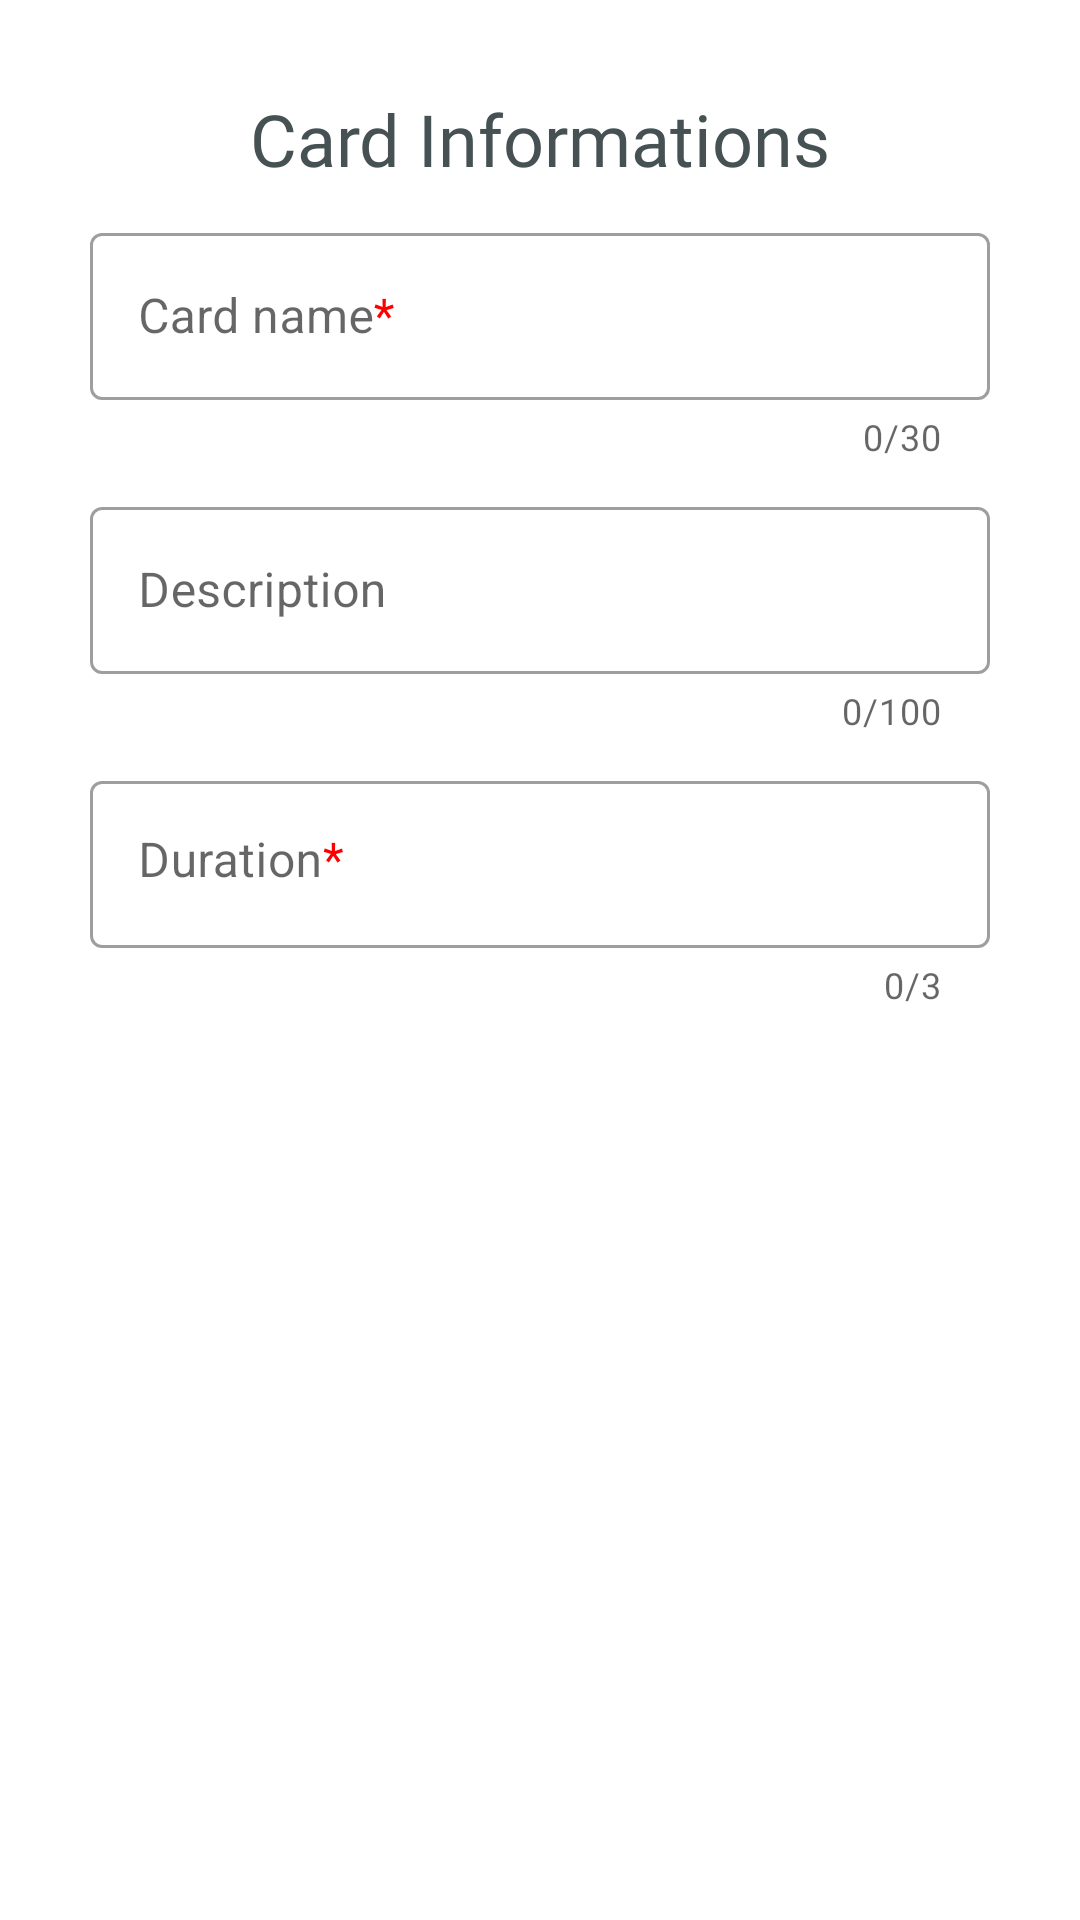

The Android layout XML behind this screen, and the referenced resources:
<!-- AndroidManifest.xml: application theme Theme.Fitter -->
<!-- res/layout/dialog_input_text.xml -->
<?xml version="1.0" encoding="utf-8"?>
<LinearLayout xmlns:android="http://schemas.android.com/apk/res/android"
    xmlns:app="http://schemas.android.com/apk/res-auto"
    android:layout_width="match_parent"
    android:layout_height="wrap_content"
    android:orientation="vertical"
    android:padding="30dp">


    <TextView
        android:id="@+id/textView10"
        android:layout_width="match_parent"
        android:layout_height="wrap_content"
        android:layout_marginBottom="10dp"
        android:fontFamily="@font/roboto_regular"
        android:text="@string/card_info"
        android:textAlignment="center"
        android:textColor="@color/gray"
        android:textSize="24sp" />

    <com.google.android.material.textfield.TextInputLayout
        android:id="@+id/et_cardNameLayout"
        style="@style/Widget.MaterialComponents.TextInputLayout.OutlinedBox"
        android:layout_width="match_parent"
        android:layout_height="wrap_content"
        app:counterEnabled="true"
        app:counterMaxLength="30">

        <com.google.android.material.textfield.TextInputEditText
            android:id="@+id/et_cardName"
            android:layout_width="match_parent"
            android:layout_height="wrap_content"
            android:autofillHints="emailAddress"
            android:drawableStart="@drawable/edit_24"
            android:drawablePadding="10dp"
            android:drawableTint="@color/gray_600"
            android:hint="@string/card_name"
            android:inputType="textNoSuggestions"
            android:lines="1"
            android:maxLength="30" />

    </com.google.android.material.textfield.TextInputLayout>


    <com.google.android.material.textfield.TextInputLayout
        android:id="@+id/et_descriptionLayout"
        style="@style/Widget.MaterialComponents.TextInputLayout.OutlinedBox"
        android:layout_width="match_parent"
        android:layout_height="wrap_content"
        android:layout_marginTop="10dp"
        app:counterEnabled="true"
        app:counterMaxLength="100"
        app:helperTextTextColor="@color/red">

        <com.google.android.material.textfield.TextInputEditText
            android:id="@+id/et_description"
            android:layout_width="match_parent"
            android:layout_height="wrap_content"
            android:autofillHints="Description"
            android:drawableStart="@drawable/edit_24"
            android:drawablePadding="10dp"
            android:drawableTint="@color/gray_600"
            android:hint="@string/description"
            android:inputType="text"
            android:lines="2"
            android:maxLength="100" />

    </com.google.android.material.textfield.TextInputLayout>

    <com.google.android.material.textfield.TextInputLayout
        android:id="@+id/et_durationLayout"
        style="@style/Widget.MaterialComponents.TextInputLayout.OutlinedBox"
        android:layout_width="match_parent"
        android:layout_height="wrap_content"
        android:layout_marginTop="10dp"
        android:gravity="start"
        app:counterEnabled="true"
        app:counterMaxLength="3">

        <com.google.android.material.textfield.TextInputEditText
            android:id="@+id/et_duration"
            android:layout_width="match_parent"
            android:layout_height="wrap_content"
            android:autofillHints="Pick duration"
            android:drawableStart="@drawable/ic_hourglass"
            android:drawablePadding="10dp"
            android:gravity="start"
            android:hint="@string/duration"
            android:inputType="time"
            android:lines="2"
            android:maxLength="3" />

    </com.google.android.material.textfield.TextInputLayout>

</LinearLayout>
<!-- resources referenced by this layout -->
<resources>
  <color name="gray">#465154</color>
  <color name="gray_600">#FF757575</color>
  <color name="red">#DB4437</color>
  <string name="card_info">Card Informations</string>
  <string name="card_name">Card name<font color="#FF0000">*</font></string>
  <string name="description">Description</string>
  <string name="duration">Duration<font color="#FF0000">*</font></string>
  <style name="Theme.Fitter" parent="Theme.MaterialComponents.Light.NoActionBar">
          
          <item name="colorPrimary">@color/primary</item>
          <item name="android:forceDarkAllowed" tools:targetApi="q">false</item>
          <item name="colorPrimaryVariant">@color/primary_variant</item>
          <item name="colorOnPrimary">@color/white</item>
          
          <item name="colorSecondary">@color/secondary</item>
          <item name="colorSecondaryVariant">@color/secondary_variant</item>
          <item name="colorOnSecondary">@color/black</item>
          
          <item name="android:statusBarColor">@color/white</item>
          <item name="android:windowLightStatusBar">true</item>
          <item name="android:navigationBarColor">?android:fullDark</item>
  
          
  
          <item name="bottomSheetDialogTheme">@style/ThemeOverlay.App.BottomSheetDialog</item>    
  
          <item name="bottomNavigationStyle">@style/Widget.App.BottomNavigationView</item>
  
      </style>
  <color name="primary">#0094ff</color>
  <color name="primary_variant">#2842ff</color>
  <color name="white">#FFFFFFFF</color>
  <color name="secondary">#FFAF00</color>
  <color name="secondary_variant">#FFB412</color>
  <color name="black">#191d1e</color>
  <style name="ThemeOverlay.App.BottomSheetDialog" parent="ThemeOverlay.MaterialComponents.BottomSheetDialog">
          <item name="bottomSheetStyle">@style/ModalBottomSheetDialog</item>
      </style>
  <style name="Widget.App.BottomNavigationView" parent="Widget.MaterialComponents.BottomNavigationView.Colored">
          <item name="materialThemeOverlay">@style/ThemeOverlay.App.BottomNavigationView</item>
          <item name="itemTextColor">@color/black</item>
      </style>
  <style name="ModalBottomSheetDialog" parent="Widget.MaterialComponents.BottomSheet.Modal">
          <item name="backgroundTint">@color/white
          </item>                                    
          <item name="shapeAppearance">@style/ShapeAppearance.App.LargeComponent</item>
      </style>
  <style name="ThemeOverlay.App.BottomNavigationView" parent="">
          <item name="colorPrimary">@color/white</item>
      </style>
  <style name="ShapeAppearance.App.LargeComponent" parent="ShapeAppearance.MaterialComponents.LargeComponent">
          <item name="cornerFamily">rounded</item>
          <item name="cornerSize">15dp</item>
      </style>
</resources>
